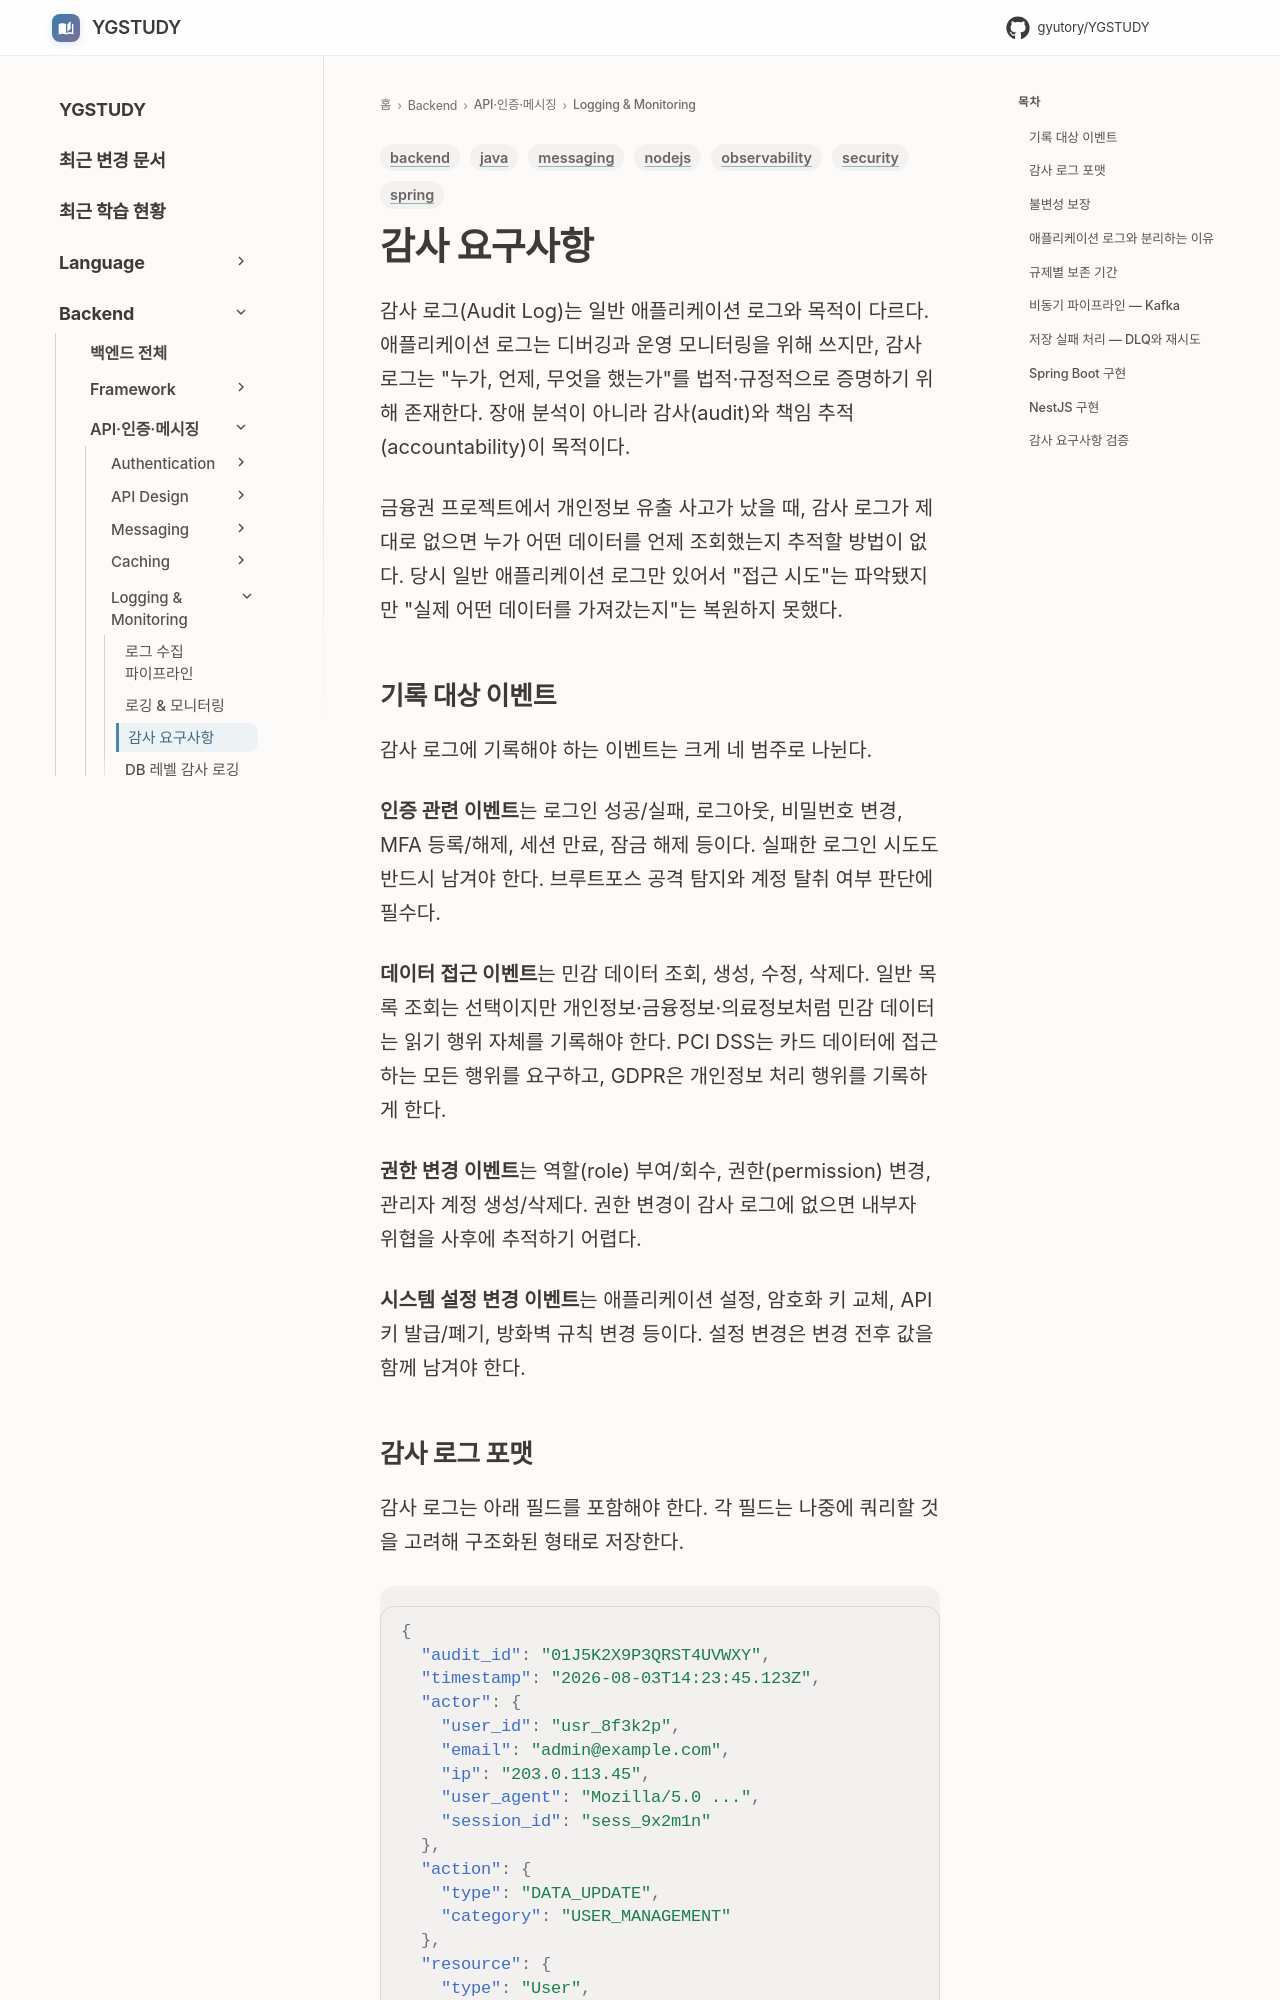

repository: GYUTORY/YGSTUDY · page: Backend/Logging/Audit_Requirements/index.html · generator: mkdocs

---
title: 감사 요구사항
tags: [security, java, spring, nodejs, observability, backend, messaging]
updated: 2026-09-23
---

# 감사 요구사항

감사 로그(Audit Log)는 일반 애플리케이션 로그와 목적이 다르다. 애플리케이션 로그는 디버깅과 운영 모니터링을 위해 쓰지만, 감사 로그는 "누가, 언제, 무엇을 했는가"를 법적·규정적으로 증명하기 위해 존재한다. 장애 분석이 아니라 감사(audit)와 책임 추적(accountability)이 목적이다.

금융권 프로젝트에서 개인정보 유출 사고가 났을 때, 감사 로그가 제대로 없으면 누가 어떤 데이터를 언제 조회했는지 추적할 방법이 없다. 당시 일반 애플리케이션 로그만 있어서 "접근 시도"는 파악됐지만 "실제 어떤 데이터를 가져갔는지"는 복원하지 못했다.

## 기록 대상 이벤트

감사 로그에 기록해야 하는 이벤트는 크게 네 범주로 나뉜다.

**인증 관련 이벤트**는 로그인 성공/실패, 로그아웃, 비밀번호 변경, MFA 등록/해제, 세션 만료, 잠금 해제 등이다. 실패한 로그인 시도도 반드시 남겨야 한다. 브루트포스 공격 탐지와 계정 탈취 여부 판단에 필수다.

**데이터 접근 이벤트**는 민감 데이터 조회, 생성, 수정, 삭제다. 일반 목록 조회는 선택이지만 개인정보·금융정보·의료정보처럼 민감 데이터는 읽기 행위 자체를 기록해야 한다. PCI DSS는 카드 데이터에 접근하는 모든 행위를 요구하고, GDPR은 개인정보 처리 행위를 기록하게 한다.

**권한 변경 이벤트**는 역할(role) 부여/회수, 권한(permission) 변경, 관리자 계정 생성/삭제다. 권한 변경이 감사 로그에 없으면 내부자 위협을 사후에 추적하기 어렵다.

**시스템 설정 변경 이벤트**는 애플리케이션 설정, 암호화 키 교체, API 키 발급/폐기, 방화벽 규칙 변경 등이다. 설정 변경은 변경 전후 값을 함께 남겨야 한다.
